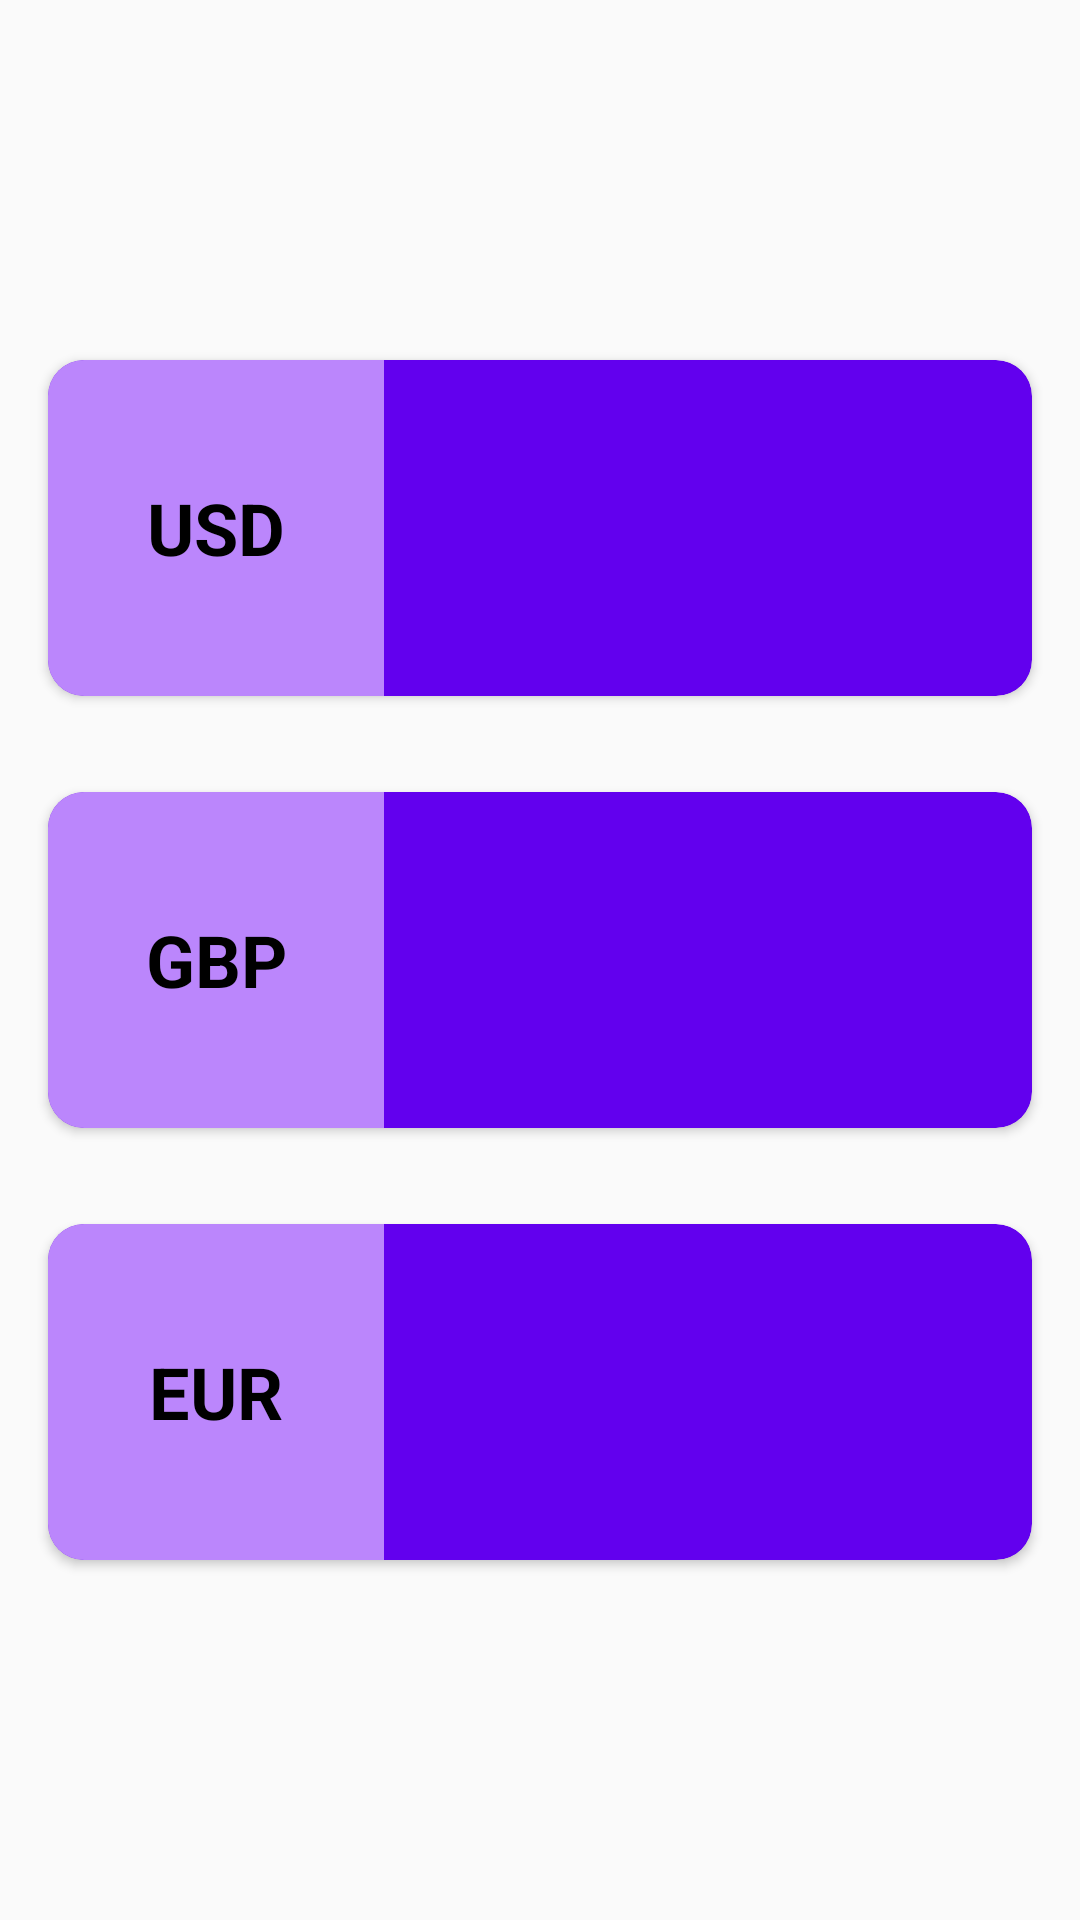

The Android layout XML behind this screen, and the referenced resources:
<!-- AndroidManifest.xml: application theme Theme.BitcoinMarketPrice -->
<!-- res/layout/fragment_current_price.xml -->
<?xml version="1.0" encoding="utf-8"?>
<FrameLayout xmlns:android="http://schemas.android.com/apk/res/android"
    xmlns:app="http://schemas.android.com/apk/res-auto"
    xmlns:tools="http://schemas.android.com/tools"
    android:layout_width="match_parent"
    android:layout_height="match_parent"
    tools:context=".view.CurrentPriceFragment">


    <LinearLayout
        android:layout_width="match_parent"
        android:layout_height="match_parent"
        android:gravity="center"
        android:orientation="vertical">

        <androidx.cardview.widget.CardView
            android:layout_width="match_parent"
            android:layout_height="@dimen/stock_price_card_height"
            android:layout_margin="16dp"
            app:cardBackgroundColor="@color/purple_500"
            app:cardCornerRadius="@dimen/card_stock_price_corner_radius">

            <LinearLayout
                android:layout_width="match_parent"
                android:layout_height="match_parent"
                android:orientation="horizontal">

                <TextView
                    android:layout_width="112dp"
                    android:layout_height="match_parent"
                    android:background="@color/purple_200"
                    android:gravity="center"
                    android:text="@string/usd"
                    android:textColor="@color/black"
                    android:textSize="@dimen/header_text_size"
                    android:textStyle="bold" />

                <TextView
                    android:id="@+id/tv_bitcoin_in_dollar"
                    android:layout_width="match_parent"
                    android:layout_height="match_parent"
                    android:gravity="center_vertical|end"
                    android:padding="@dimen/large_padding"
                    android:textColor="@color/white"
                    android:textSize="@dimen/header_text_size"
                    android:textStyle="bold" />

            </LinearLayout>

        </androidx.cardview.widget.CardView>

        <androidx.cardview.widget.CardView
            android:layout_width="match_parent"
            android:layout_height="@dimen/stock_price_card_height"
            android:layout_margin="16dp"
            app:cardBackgroundColor="@color/purple_500"
            app:cardCornerRadius="@dimen/card_stock_price_corner_radius">

            <LinearLayout
                android:layout_width="match_parent"
                android:layout_height="match_parent"
                android:orientation="horizontal">

                <TextView
                    android:layout_width="112dp"
                    android:layout_height="match_parent"
                    android:background="@color/purple_200"
                    android:gravity="center"
                    android:text="@string/gbp"
                    android:textColor="@color/black"
                    android:textSize="@dimen/header_text_size"
                    android:textStyle="bold" />

                <TextView
                    android:id="@+id/tv_bitcoin_in_pond"
                    android:layout_width="match_parent"
                    android:layout_height="match_parent"
                    android:gravity="center_vertical|end"
                    android:padding="@dimen/large_padding"
                    android:textColor="@color/white"
                    android:textSize="@dimen/header_text_size"
                    android:textStyle="bold" />

            </LinearLayout>

        </androidx.cardview.widget.CardView>

        <androidx.cardview.widget.CardView
            android:layout_width="match_parent"
            android:layout_height="@dimen/stock_price_card_height"
            android:layout_margin="16dp"
            app:cardBackgroundColor="@color/purple_500"
            app:cardCornerRadius="@dimen/card_stock_price_corner_radius">

            <LinearLayout
                android:layout_width="match_parent"
                android:layout_height="match_parent"
                android:orientation="horizontal">

                <TextView
                    android:layout_width="112dp"
                    android:layout_height="match_parent"
                    android:background="@color/purple_200"
                    android:gravity="center"
                    android:text="@string/eur"
                    android:textColor="@color/black"
                    android:textSize="@dimen/header_text_size"
                    android:textStyle="bold" />

                <TextView
                    android:id="@+id/tv_bitcoin_in_euro"
                    android:layout_width="match_parent"
                    android:layout_height="match_parent"
                    android:gravity="center_vertical|end"
                    android:padding="@dimen/large_padding"
                    android:textColor="@color/white"
                    android:textSize="@dimen/header_text_size"
                    android:textStyle="bold" />

            </LinearLayout>

        </androidx.cardview.widget.CardView>


    </LinearLayout>

</FrameLayout>
<!-- resources referenced by this layout -->
<resources>
  <color name="black">#FF000000</color>
  <color name="purple_200">#FFBB86FC</color>
  <color name="purple_500">#FF6200EE</color>
  <color name="white">#FFFFFFFF</color>
  <dimen name="card_stock_price_corner_radius">12dp</dimen>
  <dimen name="header_text_size">24sp</dimen>
  <dimen name="large_padding">32dp</dimen>
  <dimen name="stock_price_card_height">112dp</dimen>
  <string name="eur">EUR</string>
  <string name="gbp">GBP</string>
  <string name="usd">USD</string>
  <style name="Theme.BitcoinMarketPrice" parent="Theme.AppCompat.DayNight.NoActionBar" />
</resources>
